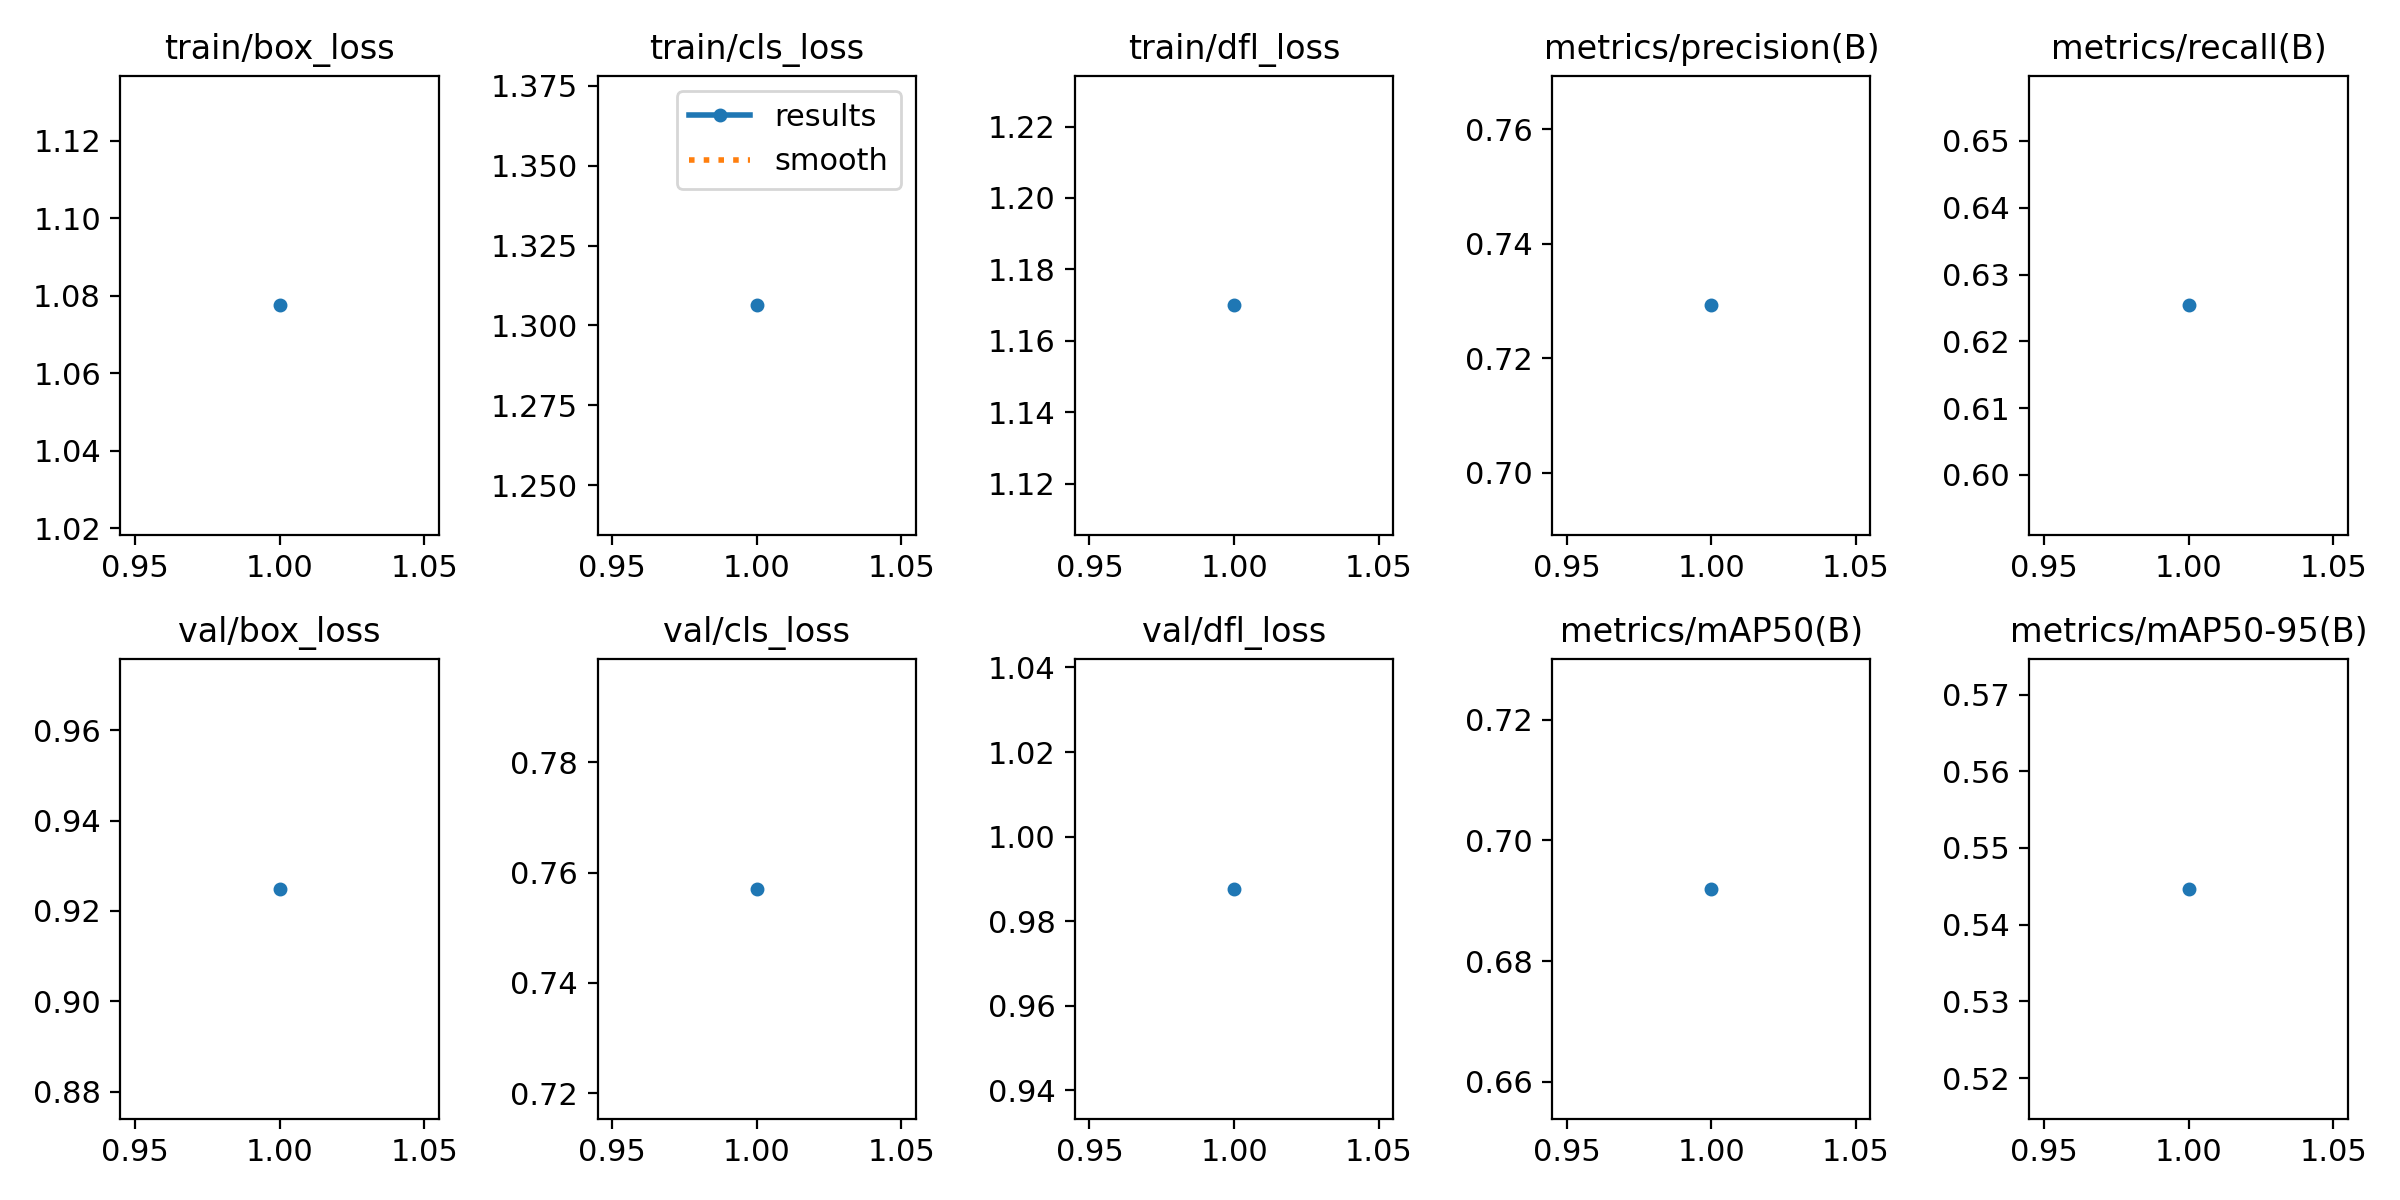

The table this chart was drawn from, first rows:
epoch, time, train/box_loss, train/cls_loss, train/dfl_loss, metrics/precision(B), metrics/recall(B), metrics/mAP50(B), metrics/mAP50-95(B), val/box_loss, val/cls_loss, val/dfl_loss, lr/pg0, lr/pg1, lr/pg2
1, 3.943, 1.078, 1.306, 1.17, 0.7292, 0.6254, 0.692, 0.5447, 0.9249, 0.757, 0.9877, 4.76e-06, 4.76e-06, 4.76e-06
